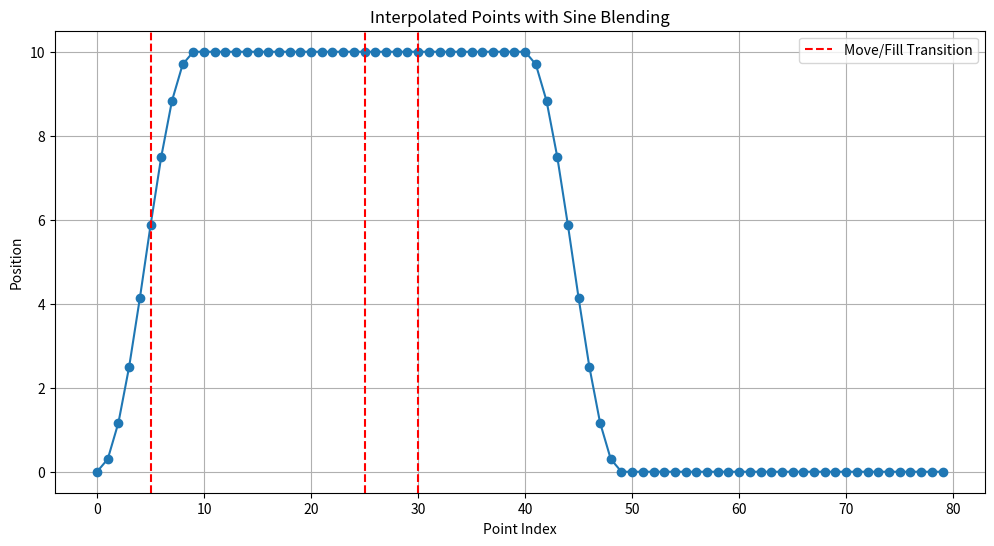

Here is the Python script that generated this plot:
import numpy as np
import matplotlib.pyplot as plt


def interp_with_sine_blend(start_pos, end_pos, num_points):
    t = np.linspace(0, np.pi, num_points)
    blend = (1 - np.cos(t)) / 2
    points = (1 - blend) * start_pos + blend * end_pos

    return points

def interp_with_blend(q0, qf, N, tb_cent):
    curve = np.zeros(N)
    if curve is None:
        return
    nb = int(tb_cent * N)
    a_2 = 0.5 * (qf - q0) / (nb * (N - nb))

    for i in range(nb):
        tmp = a_2 * (i ** 2)
        curve[i] = q0 + tmp
        curve[N - i - 1] = qf - tmp

    tmp = a_2 * (nb ** 2)
    qa = q0 + tmp
    qb = qf - tmp

    curve[nb:N - nb] = np.linspace(qa, qb, N - (2 * nb))
    curve = curve.astype(int)

    return curve
# Example parameters
start_pos = 0
qf_encoder_picker = 10
fill_points = 20
tb_cent = .2
speed = 1
fill_points = min(30, int(30 - (speed - 1) * (25 / 9)))

# Generate points
points1 = interp_with_sine_blend(start_pos, qf_encoder_picker, 10)  # (move)
points2 = interp_with_sine_blend(qf_encoder_picker, qf_encoder_picker, fill_points)  # (fill)
points3 = interp_with_sine_blend(qf_encoder_picker, start_pos, 10)  # (move)
points4 = interp_with_sine_blend(start_pos, start_pos, fill_points)  # (fill)

# points1 = interp_with_blend(start_pos, qf_encoder_picker, 5, tb_cent) # (move)
# points2 = interp_with_blend(qf_encoder_picker, qf_encoder_picker, fill_points, tb_cent) # (fill)
# points3 = interp_with_blend(qf_encoder_picker, start_pos, 5, tb_cent) # (move)
# points4 = interp_with_blend(start_pos, start_pos, fill_points, tb_cent) # (fill)


# Combine all points
all_points = np.concatenate([points1, points2, points3, points4])

# Plotting
plt.figure(figsize=(12, 6))
plt.plot(all_points, '-o')
plt.title('Interpolated Points with Sine Blending')
plt.xlabel('Point Index')
plt.ylabel('Position')
plt.grid(True)

# Add vertical lines to separate different sections
plt.axvline(x=5, color='r', linestyle='--', label='Move/Fill Transition')
plt.axvline(x=25, color='r', linestyle='--')
plt.axvline(x=30, color='r', linestyle='--')

plt.legend()
plt.show()
